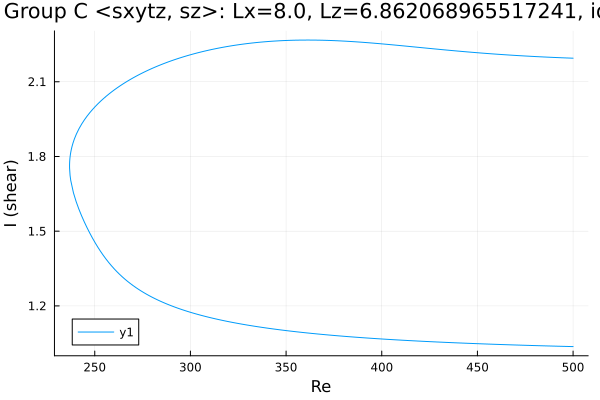

The data file committed next to this chart (first rows):
Re, shear
500.0, 2.195
499.4, 2.195
498, 2.195
496.6, 2.196
495.2, 2.196
493.8, 2.196
492.4, 2.197
490.9, 2.197
489.5, 2.198
488.1, 2.198
486.7, 2.199
485.3, 2.199
483.9, 2.2
482.5, 2.2
481, 2.201
479.6, 2.201
478.2, 2.202
476.8, 2.203
475.4, 2.203
474, 2.204
472.6, 2.205
471.1, 2.205
469.7, 2.206
468.3, 2.206
466.9, 2.207
466.6, 2.207
465.4, 2.208
464, 2.209
462.6, 2.209
461.2, 2.21
459.8, 2.211
458.4, 2.212
457, 2.212
455.5, 2.213
454.1, 2.214
452.7, 2.215
451.3, 2.216
449.9, 2.217
448.5, 2.218
447.1, 2.218
445.6, 2.219
444.2, 2.22
442.8, 2.221
441.4, 2.222
440, 2.223
438.6, 2.224
437.2, 2.225
435.7, 2.226
434.3, 2.227
432.9, 2.228
431.5, 2.229
430.1, 2.23
428.7, 2.231
427.3, 2.232
426.7, 2.233
425.3, 2.234
423.9, 2.235
422.4, 2.236
421, 2.237
419.6, 2.238
... 382 more rows
